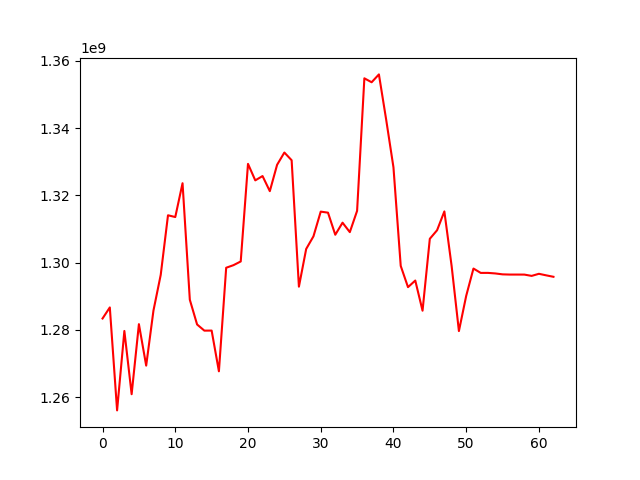

The file beside this chart, header and first rows:
, 0
0, 1283410878
1, 1286701351
2, 1256082135
3, 1279702608
4, 1260897256
5, 1281724479
6, 1269401287
7, 1285762118
8, 1296392570
9, 1314102235
10, 1313578342
11, 1323631214
12, 1288991826
13, 1281631459
14, 1279800628
15, 1279816832
16, 1267708557
17, 1298499597
18, 1299266898
19, 1300369299
20, 1329388600
21, 1324483769
22, 1325765239
23, 1321275534
24, 1329107459
25, 1332762748
26, 1330468448
27, 1292877612
28, 1304086391
29, 1307841570
30, 1315190480
31, 1314880114
32, 1308312280
33, 1311898197
34, 1309088986
35, 1315413798
36, 1354830749
37, 1353656709
38, 1355993099
39, 1342518938
40, 1328369803
41, 1299046335
42, 1292733779
43, 1294695379
44, 1285733854
45, 1307110408
46, 1309659472
47, 1315250960
48, 1298993035
49, 1279673385
50, 1290119121
51, 1298262340
52, 1296964115
53, 1296971207
54, 1296808230
55, 1296536598
56, 1296473971
57, 1296473971
58, 1296463854
59, 1296078583
... 3 more rows
